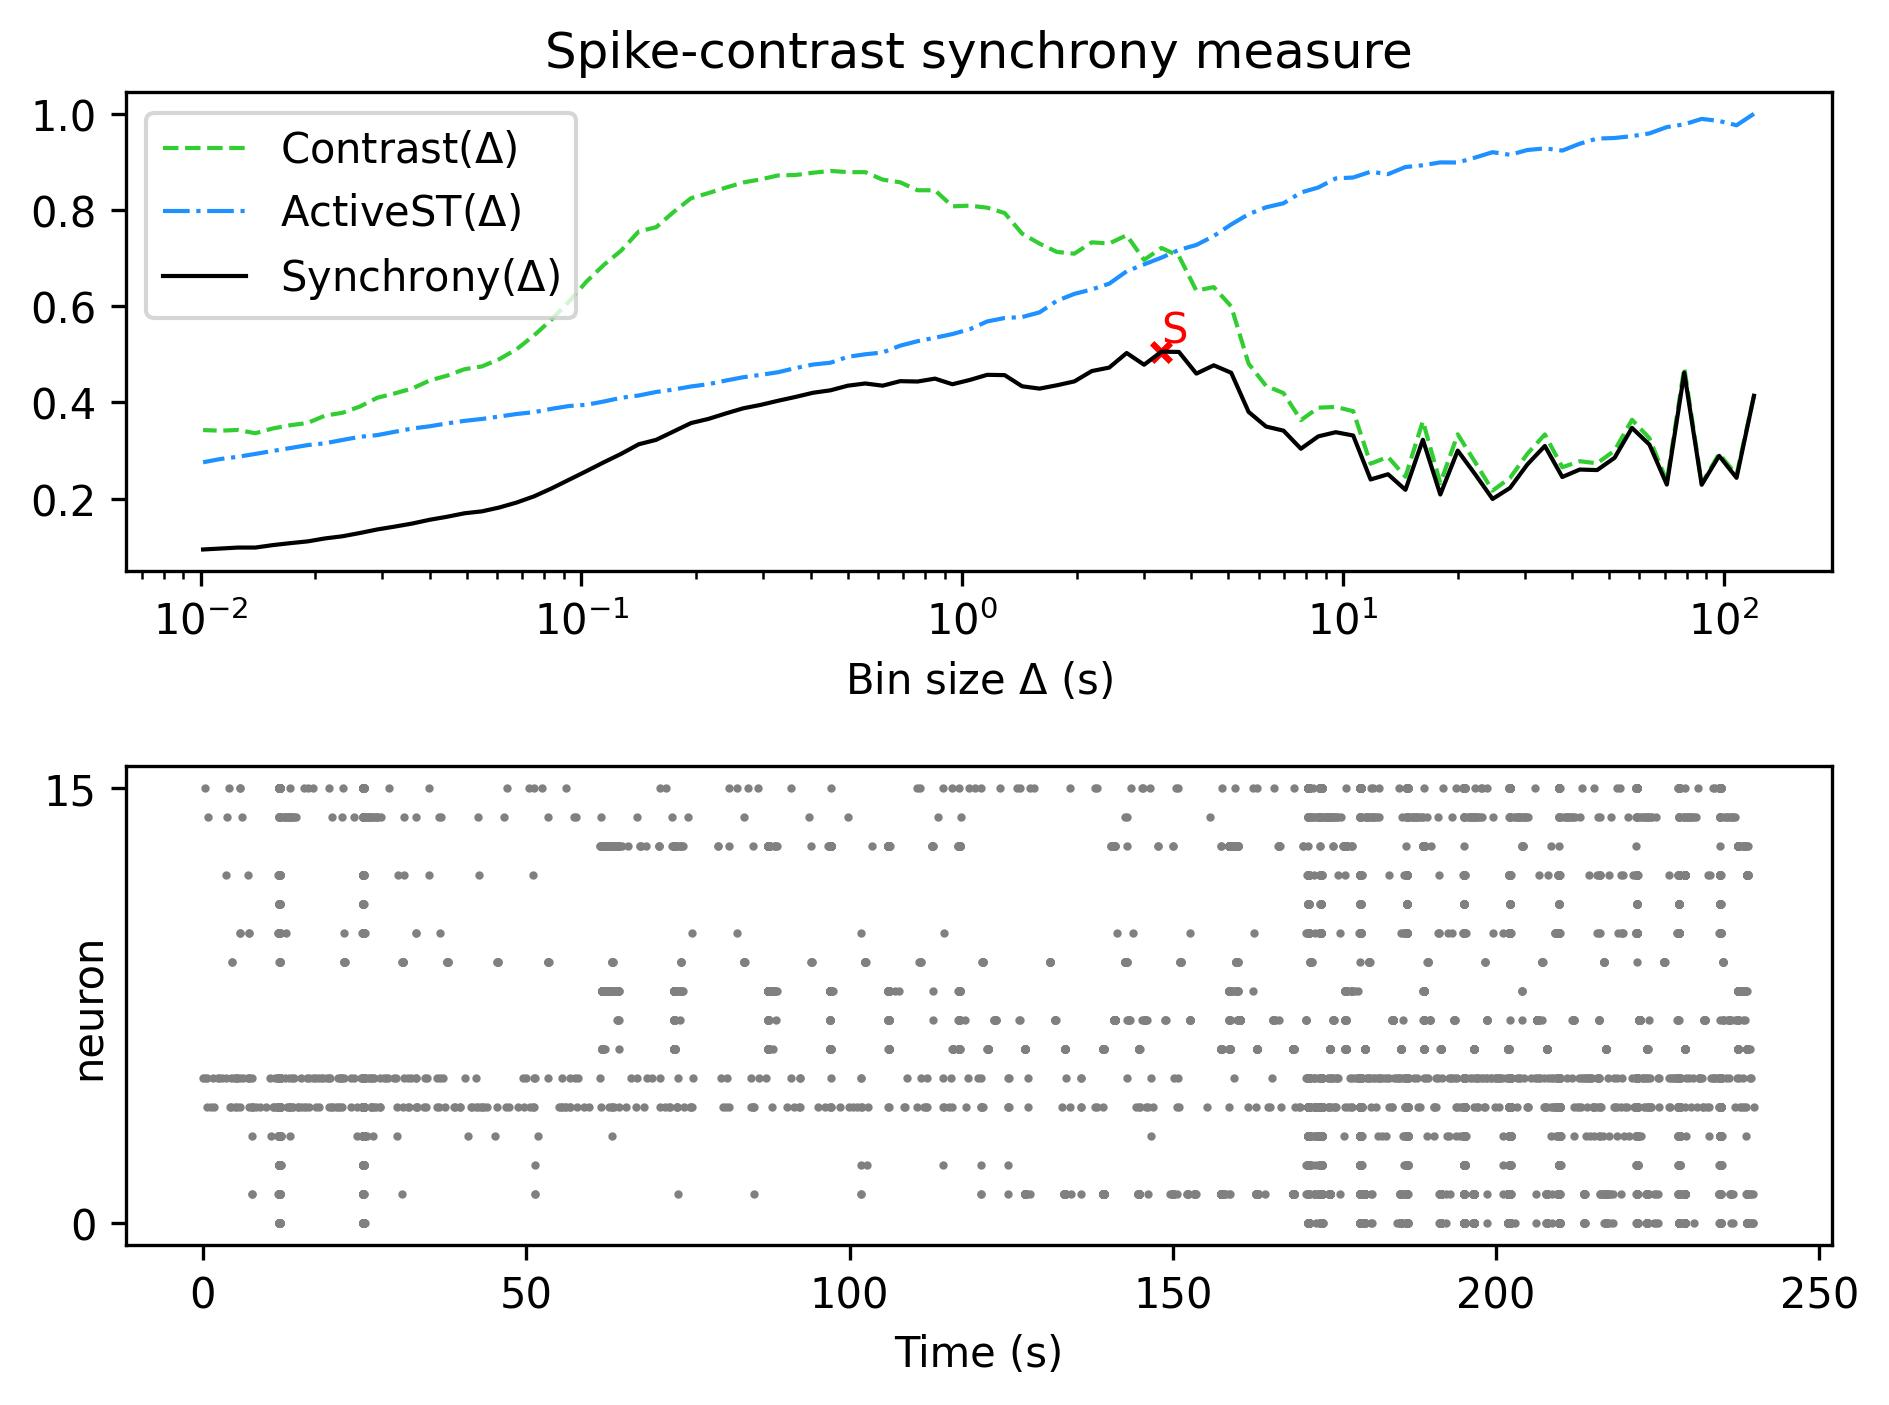

The file beside this chart, header and first rows:
, Spike-contrast (120.0 s), Spike-contrast (108.0 s), Spike-contrast (97.2 s), Spike-contrast (87.48 s), Spike-contrast (78.732 s), Spike-contrast (70.859 s), Spike-contrast (63.773 s), Spike-contrast (57.396 s), Spike-contrast (51.656 s), Spike-contrast (46.49 s), Spike-contrast (41.841 s), Spike-contrast (37.657 s), Spike-contrast (33.892 s), Spike-contrast (30.502 s), Spike-contrast (27.452 s), Spike-contrast (24.707 s), Spike-contrast (22.236 s), Spike-contrast (20.013 s), Spike-contrast (18.011 s), Spike-contrast (16.21 s), Spike-contrast (14.589 s), Spike-contrast (13.13 s), Spike-contrast (11.817 s)
0, 0.4139, 0.2434, 0.2891, 0.229, 0.4621, 0.2294, 0.3125, 0.3472, 0.285, 0.2595, 0.2606, 0.2451, 0.3096, 0.2714, 0.2224, 0.1995, 0.2508, 0.3, 0.2087, 0.3226, 0.2185, 0.2508, 0.24
